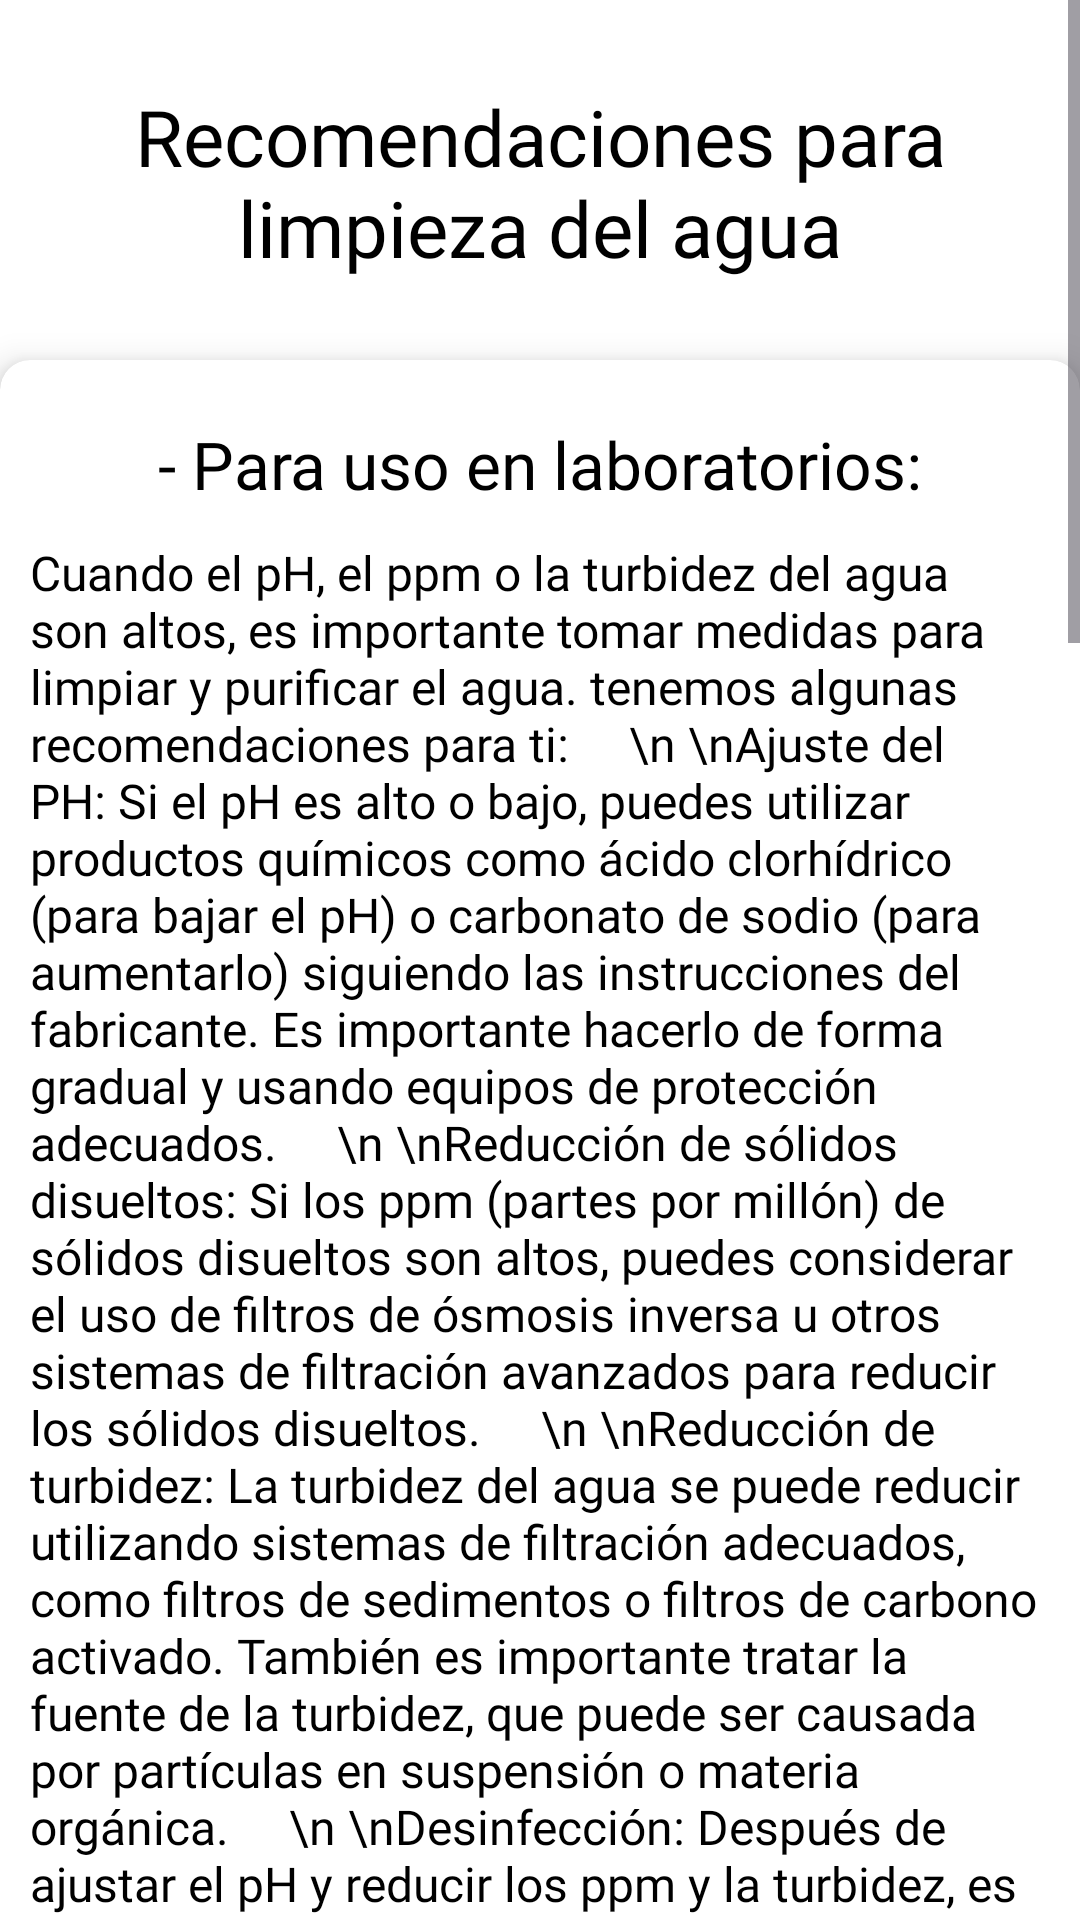

Android layout source for this screen:
<!-- AndroidManifest.xml: application theme Base.Theme.HealthyWather -->
<!-- res/layout/activity_recomendaciones.xml -->
<?xml version="1.0" encoding="utf-8"?>
<ScrollView xmlns:android="http://schemas.android.com/apk/res/android"
    xmlns:app="http://schemas.android.com/apk/res-auto"
    android:layout_width="match_parent"
    android:layout_height="match_parent"
    android:background="#FFFFFF">

    <LinearLayout
        android:layout_width="match_parent"
        android:layout_height="wrap_content"
        android:orientation="vertical">

        <TextView
            android:id="@+id/txt_titulo_rec"
            android:layout_width="340dp"
            android:layout_height="72dp"
            android:layout_gravity="center_horizontal"
            android:layout_marginTop="28dp"
            android:fontFamily="@font/poppins_medium"
            android:text="Recomendaciones para limpieza del agua"
            android:textAlignment="center"
            android:textColor="@color/black"
            android:textSize="26sp"
            android:visibility="visible"
            android:layout_marginBottom="10dp"/>

        <androidx.cardview.widget.CardView
            android:layout_width="360dp"
            android:layout_height="wrap_content"
            android:layout_gravity="center_horizontal"
            android:layout_margin="10dp"
            app:cardCornerRadius="10dp"
            app:cardElevation="7dp">

            <TextView
                android:id="@+id/txt_subtitlo"
                android:layout_width="340dp"
                android:layout_height="50dp"
                android:layout_gravity="center_horizontal"
                android:layout_marginTop="20dp"
                android:fontFamily="@font/poppins_medium"
                android:text="- Para uso en laboratorios:"
                android:textAlignment="center"
                android:textColor="@color/black"
                android:textSize="22sp"
                android:visibility="visible" />

            <TextView
                android:id="@+id/txt_subtitlo_lab"
                android:layout_width="340dp"
                android:layout_height="wrap_content"
                android:layout_gravity="center_horizontal"
                android:layout_marginTop="60dp"
                android:fontFamily="@font/poppins"
                android:text="Cuando el pH, el ppm o la turbidez del agua son altos, es importante tomar medidas para limpiar y purificar el agua. tenemos algunas recomendaciones para ti:
    \n \nAjuste del PH: Si el pH es alto o bajo, puedes utilizar productos químicos como ácido clorhídrico (para bajar el pH) o carbonato de sodio (para aumentarlo) siguiendo las instrucciones del fabricante. Es importante hacerlo de forma gradual y usando equipos de protección adecuados.
    \n \nReducción de sólidos disueltos: Si los ppm (partes por millón) de sólidos disueltos son altos, puedes considerar el uso de filtros de ósmosis inversa u otros sistemas de filtración avanzados para reducir los sólidos disueltos.
    \n \nReducción de turbidez: La turbidez del agua se puede reducir utilizando sistemas de filtración adecuados, como filtros de sedimentos o filtros de carbono activado. También es importante tratar la fuente de la turbidez, que puede ser causada por partículas en suspensión o materia orgánica.
    \n \nDesinfección: Después de ajustar el pH y reducir los ppm y la turbidez, es importante desinfectar el agua para eliminar cualquier bacteria u organismos patógenos. Puedes utilizar cloro, yodo o sistemas de desinfección UV siguiendo las instrucciones del fabricante.
    \n \nMonitoreo continuo: Después de realizar los ajustes y la limpieza, es importante monitorear regularmente el pH, los ppm y la turbidez del agua para asegurarse de que se mantengan en niveles seguros y adecuados para su uso.
    \n \nRecuerda que es fundamental seguir las instrucciones del fabricante de los productos químicos y de los sistemas de filtración, así como tomar medidas de seguridad adecuadas durante el proceso de limpieza y purificación del agua."
                android:textAlignment="textStart"
                android:textColor="@color/black"
                android:textSize="16sp"
                android:visibility="visible"
                android:layout_marginBottom="10dp"/>
        </androidx.cardview.widget.CardView>

        <androidx.cardview.widget.CardView
            android:layout_width="360dp"
            android:layout_height="wrap_content"
            android:layout_gravity="center_horizontal"
            android:layout_margin="10dp"
            app:cardCornerRadius="10dp"
            app:cardElevation="7dp">
            <TextView
                android:id="@+id/txt_subtitlo_2"
                android:layout_width="340dp"
                android:layout_height="50dp"
                android:layout_gravity="center_horizontal"
                android:layout_marginTop="20dp"
                android:fontFamily="@font/poppins_medium"
                android:text="- Para uso personal"
                android:textAlignment="center"
                android:textColor="@color/black"
                android:textSize="22sp"
                android:visibility="visible" />

            <TextView
                android:id="@+id/txt_subtitlo_casa"
                android:layout_width="340dp"
                android:layout_height="wrap_content"
                android:layout_gravity="center_horizontal"
                android:layout_marginTop="60dp"
                android:fontFamily="@font/poppins"
                android:text="Para limpiar el agua en uso doméstico, especialmente en casa y albercas, tenemos algunas recomendaciones para ti:

    \n \nFiltración: Utiliza sistemas de filtración de agua adecuados para eliminar partículas y sedimentos. Puedes optar por filtros de cartucho, filtros de arena o filtros de diatomeas, según el tamaño y tipo de contaminantes presentes en el agua.
    \n \nCloración: Para desinfectar el agua y eliminar bacterias, virus y algas, puedes utilizar cloro. Puedes optar por cloro líquido, tabletas de cloro o generadores de cloro. Asegúrate de mantener los niveles de cloro dentro de los rangos recomendados.
    \n \nEquilibrio químico: Mantén el equilibrio químico del agua, especialmente el pH y los niveles de alcalinidad y dureza. Esto ayudará a prevenir problemas como la corrosión, la formación de incrustaciones y la irritación de la piel y los ojos.
    \n \nCobertura: Cubre tu alberca cuando no esté en uso para evitar la contaminación por hojas, insectos y otros desechos. Esto también ayudará a reducir la evaporación del agua y a mantenerla más limpia.
    \n \nMantenimiento regular: Realiza un mantenimiento regular del sistema de filtración y desinfección, incluyendo la limpieza de los filtros y la revisión de los niveles de químicos. También es importante limpiar periódicamente las paredes y el fondo de la alberca para evitar la acumulación de suciedad y algas.
    \n \nEvitar contaminantes: Evita verter productos químicos, aceites, cosméticos u otros contaminantes en la alberca o en el sistema de agua potable. Estos pueden afectar la calidad del agua y requerir un tratamiento adicional.
    \n \nPruebas regulares: Realiza pruebas regulares del agua para monitorear los niveles de cloro, pH, alcalinidad, dureza y otros parámetros importantes. Esto te ayudará a mantener el agua limpia y segura para su uso.
    \n \nEs importante seguir las recomendaciones del fabricante de los productos químicos y equipos de limpieza, y mantener un registro de las pruebas y tratamientos realizados en el agua."
                android:textAlignment="textStart"
                android:textColor="@color/black"
                android:textSize="16sp"
                android:layout_marginBottom="10dp"
                android:visibility="visible" />
        </androidx.cardview.widget.CardView>
    </LinearLayout>
</ScrollView>
<!-- resources referenced by this layout -->
<resources>
  <color name="black">#FF000000</color>
  <style name="Base.Theme.HealthyWather" parent="Theme.Material3.Light.NoActionBar">
          
          <item name="colorPrimary">#62D8D4</item>
          <item name="android:statusBarColor">@color/white</item>
          <item name="android:windowLightStatusBar">true</item>
      </style>
  <color name="white">#FFFFFFFF</color>
</resources>
